Run: headless pygame with SDL's dummy video driver; simulated clock (each Clock.tick advances the game by its frame time, no real sleeping); random seed 0; keys injected as events and as key.get_pressed() state; no mouse input.
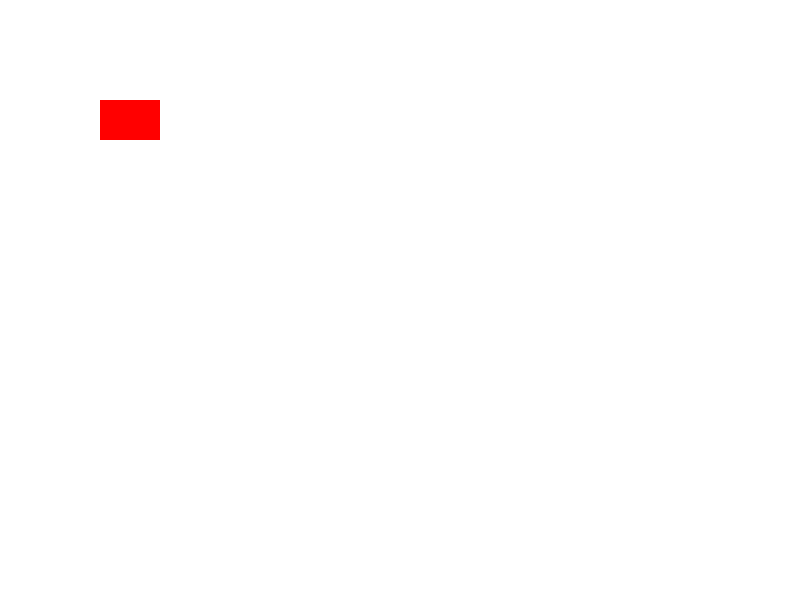
Frame 1 of 4 · flips 1–60 · no input
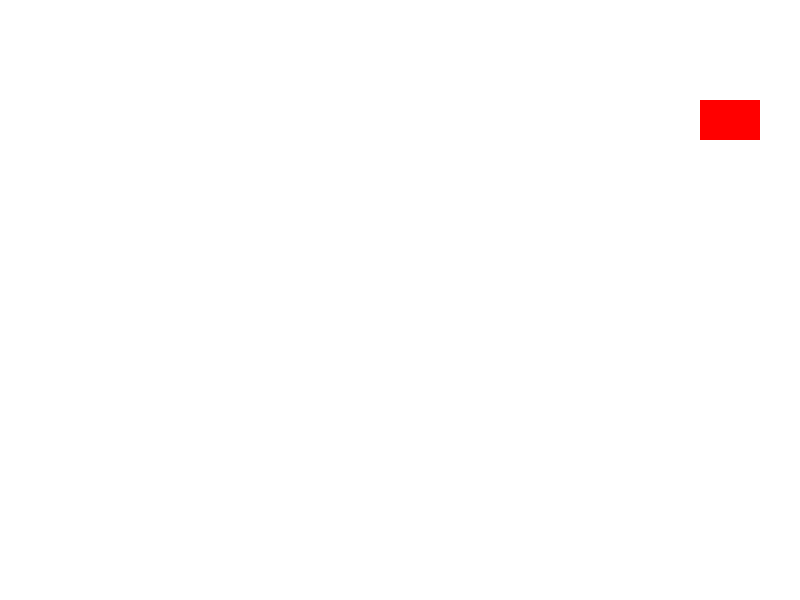
Frame 2 of 4 · flips 61–180 · tapped SPACE, RETURN · held RIGHT (→), D
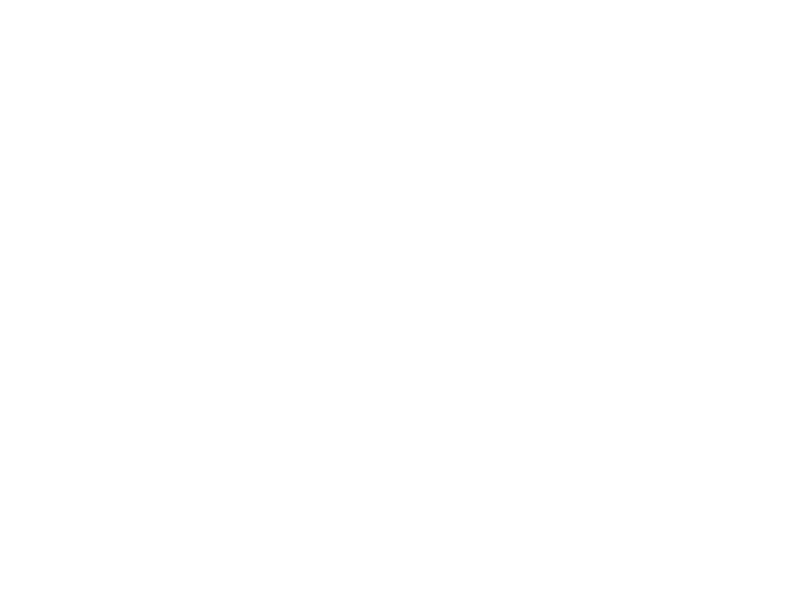
Frame 3 of 4 · flips 181–300 · held DOWN (↓), S
Frame 4 of 4 · flips 301–420 · held LEFT (←), A, UP (↑), W · screen same as frame 1, image omitted

The pygame program that drew these frames:

import pygame
import sys

# Initialize Pygame
pygame.init()

# Set up the display
width, height = 800, 600
screen = pygame.display.set_mode((width, height))
pygame.display.set_caption('Move the Rectangle')

# Define colors
WHITE = (255, 255, 255)
RED = (255, 0, 0)

# Initial position of the rectangle
rect_x, rect_y = 100, 100
rect_width, rect_height = 60, 40
rect_speed = 5

# Main loop
running = True
while running:
    for event in pygame.event.get():
        if event.type == pygame.QUIT:
            running = False

    # Get the list of keys currently being pressed
    keys = pygame.key.get_pressed()

    # Update the position of the rectangle based on the keys pressed
    if keys[pygame.K_LEFT]:
        rect_x -= rect_speed
    if keys[pygame.K_RIGHT]:
        rect_x += rect_speed
    if keys[pygame.K_UP]:
        rect_y -= rect_speed
    if keys[pygame.K_DOWN]:
        rect_y += rect_speed

    # Fill the screen with white
    screen.fill(WHITE)

    # Draw the red rectangle
    pygame.draw.rect(screen, RED, (rect_x, rect_y, rect_width, rect_height))

    # Update the display
    pygame.display.flip()

# Quit Pygame
pygame.quit()
sys.exit()
